Photos from the image-classification dataset "dataset" in the GitHub repository woraviriya008/Mini-Mangosteen. Its 2 classes are: overripe, ripe.

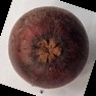
Label: overripe

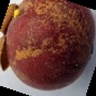
Label: overripe

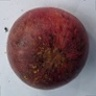
Label: ripe

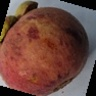
Label: ripe

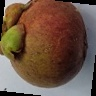
Label: overripe

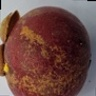
Label: overripe
